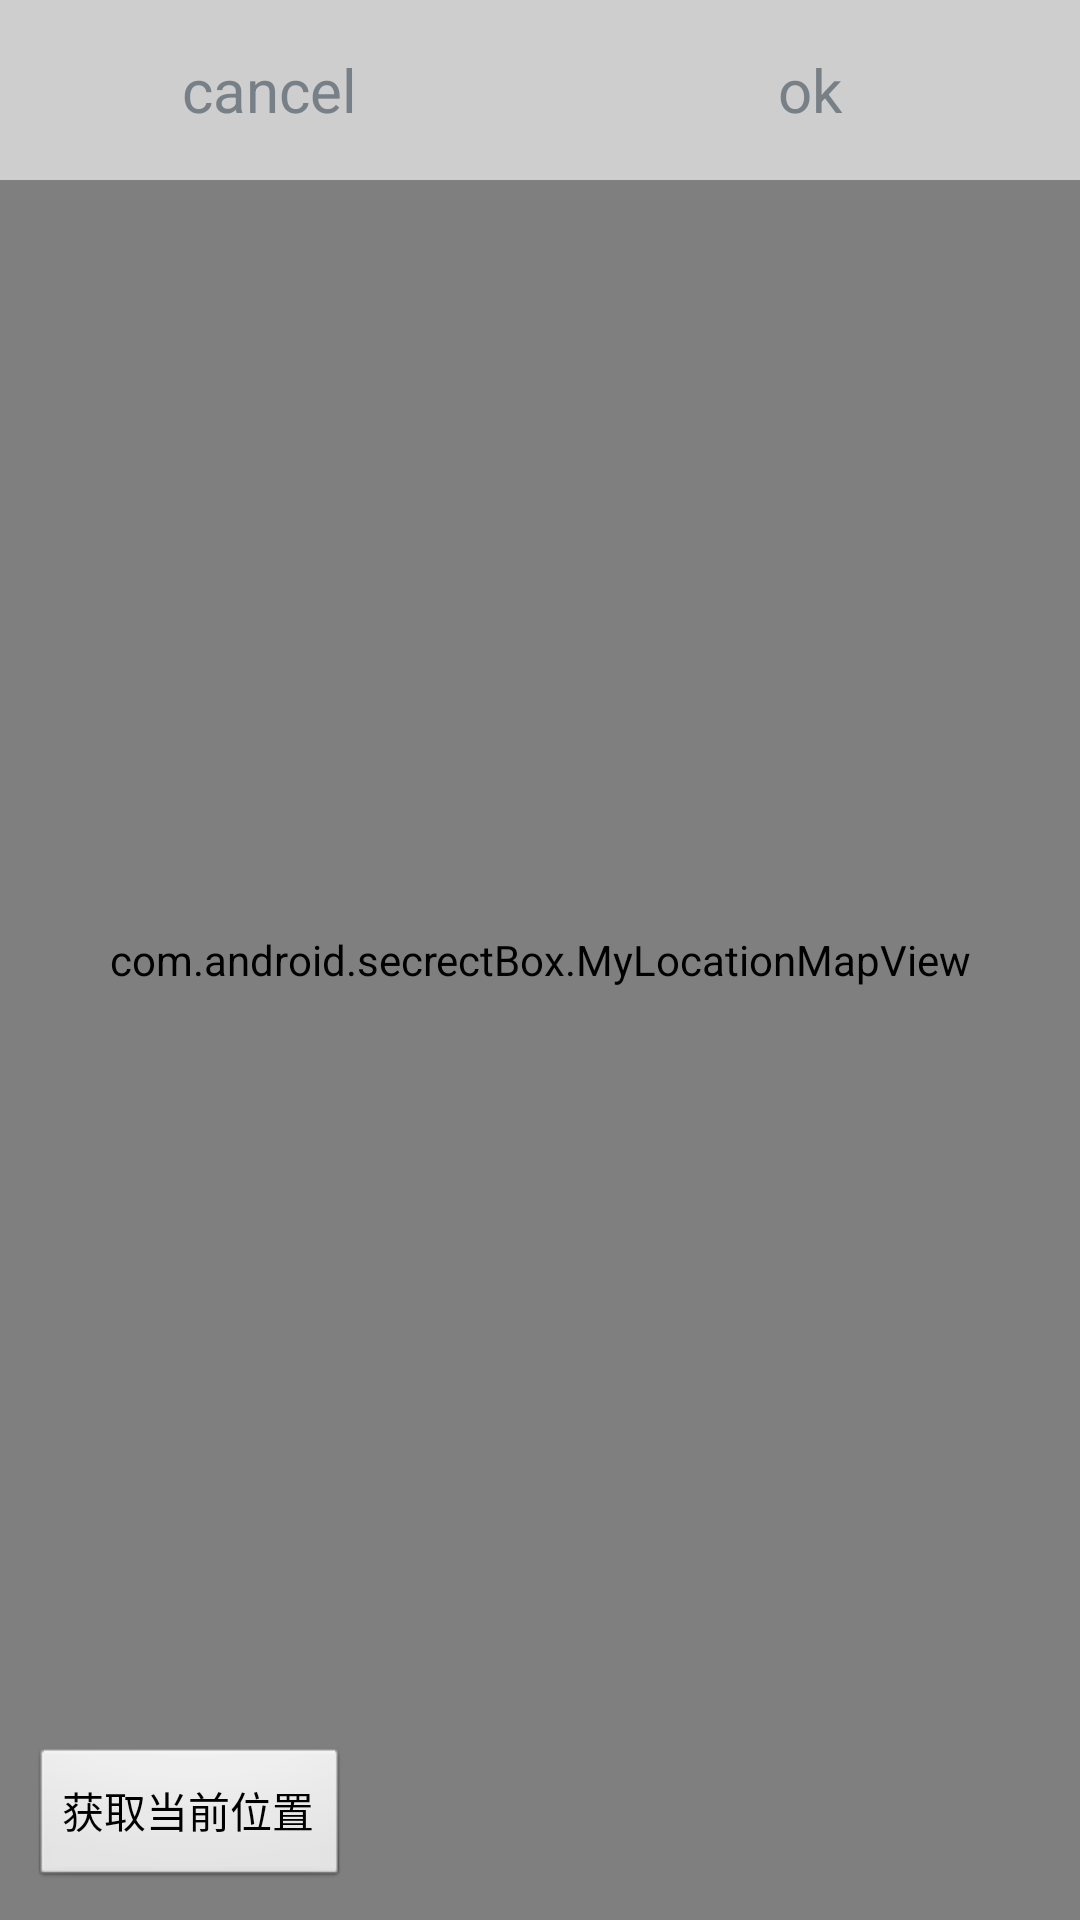

The Android layout XML behind this screen, and the referenced resources:
<!-- AndroidManifest.xml: application theme android:Theme.NoTitleBar -->
<!-- res/layout/location_select_content.xml -->
<?xml version="1.0" encoding="utf-8"?>


<RelativeLayout xmlns:android="http://schemas.android.com/apk/res/android"
              android:orientation="vertical"
              android:layout_width="match_parent"
              android:layout_height="match_parent">
    
    <com.android.secrectBox.MyLocationMapView
            android:id="@+id/bmapView"
            android:layout_width="fill_parent"
            android:layout_height="fill_parent"
            android:clickable="true" />
    
    <LinearLayout
            android:layout_width="fill_parent"
            android:background="#ffcecece"
            android:layout_height="60dip"
            android:layout_alignParentTop="true"
            android:layout_alignParentLeft="true">
        <RelativeLayout
                android:id="@+id/CancelBtn"
                android:layout_width="1dip"
                android:layout_height="fill_parent"
                android:layout_weight="1">
            <TextView
                    android:layout_width="wrap_content"
                    android:layout_height="wrap_content"
                    android:gravity="center"
                    android:layout_centerHorizontal="true"
                    android:layout_centerVertical="true"
                    android:textSize="20sp"
                    android:textColor="@color/ddt_hd_type_text"
                    android:text="cancel"/>
        </RelativeLayout>
        <RelativeLayout
                android:id="@+id/OkBtn"
                android:layout_width="1dip"
                android:layout_height="fill_parent"
                android:layout_weight="1">
            <TextView
                    android:layout_width="wrap_content"
                    android:layout_height="wrap_content"
                    android:gravity="center"
                    android:layout_centerHorizontal="true"
                    android:layout_centerVertical="true"
                    android:textSize="20sp"
                    android:textColor="@color/ddt_hd_type_text"
                    android:text="ok"/>
        </RelativeLayout>
    </LinearLayout>

    
    <Button
            android:id="@+id/RequestLocationBtn"
            android:layout_width="wrap_content"
            android:layout_height="wrap_content"
            android:text="获取当前位置"
            android:layout_alignParentBottom="true"
            android:layout_alignParentLeft="true"
            android:layout_marginLeft="10dip"
            android:layout_marginBottom="10dip"/>

</RelativeLayout>
<!-- resources referenced by this layout -->
<resources>
  <color name="ddt_hd_type_text">#ff788087</color>
</resources>
